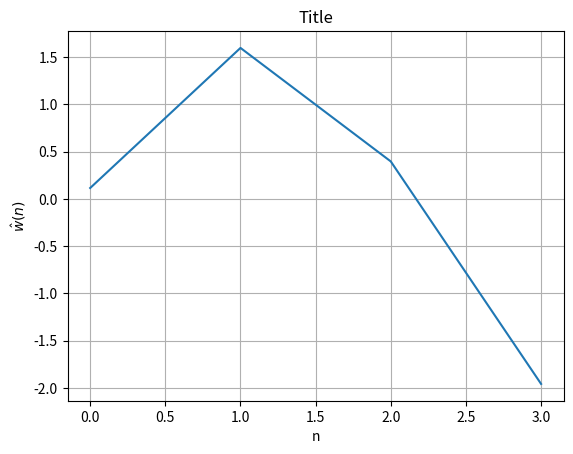

Here is the Python script that generated this plot:
import numpy as np
import matplotlib.pyplot as plt

np.random.seed(315054)


class SolveMinProbl:
    """
    This class is used to solve minimization problems
    """

    def __init__(self, y=np.ones((3,)), A=np.eye(3)):
        self.matr = A
        self.NP = y.shape[0]
        self.Nf = A.shape[1]
        self.vect = y
        self.sol = np.zeros((self.Nf, ), dtype=float)
        return

    def plot_w_hat(self, title='Solution'):
        w_hat = self.sol
        n = np.arange(self.Nf)
        plt.figure()
        plt.plot(n, w_hat)
        plt.xlabel('n')
        plt.ylabel('$\hat{w}(n)$')
        plt.title('Title')
        plt.grid()
        plt.show()
        return

    def print_result(self, title):
        print(title, ': ')
        print('The optimum weight vector is: ')
        print(self.sol)
        return


class SolveLLS(SolveMinProbl):
    """
    ---------------------------------------------------------
    This class is used to solve Linear Least Squares problems
    making use of class "SolveMinProbl"
    ---------------------------------------------------------

    ---------------------------------------------------------
    """

    def run(self):
        A = self.matr
        y = self.vect
        w_hat = np.linalg.inv(A.T@A)@(A.T@y)
        self.sol = w_hat
        self.min = np.linalg.norm(A@w_hat-y)**2
        return


class SolveGrad(SolveMinProbl):
    """
    -----------------------------------------------
    This class is used to solve iteratively 
    minimization problems using the gradient method
    -----------------------------------------------
    The termination condition is given by a maximum 
    number of iterations whose default value is 100
    -----------------------------------------------
    """

    def run(self, gamma=1e-3, Nit=100):
        self.err = np.zeros((Nit, 2), dtype=float)
        A = self.matr
        y = self.vect

        w = np.random.rand(self.Nf,)

        for it in range(Nit):
            grad = 2*A.T@(A@w - y)
            w = w - gamma*grad

            # First element of self.err is the iteration number,
            # second one is the actual error
            self.err[it, 0] = it
            self.err[it, 1] = np.linalg.norm(A@w - y)**2

        self.sol = w
        self.min = self.err[it, 1]

    def plot_err(self, title='Square error', logy=0, logx=0):
        """
        This function allows to plot the error 
        value at each iteration of the gradient method
        """
        err = self.err
        plt.figure()

        if (logy == 0) & (logx == 0):
            plt.plot(err[:, 0], err[:, 1])
        if (logy == 1) & (logx == 0):
            plt.semilogy(err[:, 0], err[:, 1])
        if (logy == 0) & (logx == 1):
            plt.semilogx(err[:, 0], err[:, 1])
        if (logy == 1) & (logx == 1):
            plt.semilogx(err[:, 1], err[:, 1])
        plt.xlabel('n')
        plt.ylabel('e(n)')
        plt.title(title)
        plt.margins(0.01, 0.1)
        plt.grid()
        plt.show()
        return


# %% This section will only run if the file 'minimization.py'
# is run "directly" (i.e., if it is called as % python3 minimization.py)

if __name__ == '__main__':
    Np = 100
    Nf = 4

    A = np.random.randn(Np, Nf)
    w = np.random.randn(Nf,)
    y = A@w
    m = SolveLLS(y, A)
    m.run()
    m.print_result('LLS')
    m.plot_w_hat('LLS')
